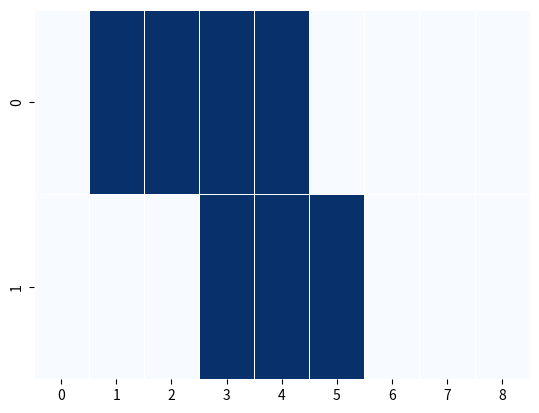

The script that saved this image:
import numpy as np
import seaborn as sns
import matplotlib.pyplot as plt


# 2D array:
ROWS = 2  # Must be > 0
COLS = 9  # Must be > 0


class Cell:
    value = 1
    visited = False

    neighbor_up = None
    neighbor_down = None
    neighbor_left = None
    neighbor_right = None

    def __init__(self, **kwargs):
        for key, value in kwargs.items():
            setattr(self, key, value)


def generate_np_array(rows, cols):
    np_array = np.random.randint(0, 2, size=(rows, cols))

    print(np_array)

    sns.heatmap(np_array, cmap="Blues", cbar=False, linewidths=0.5)
    plt.show()

    return np_array


def model_np_array_to_cell_array(np_array):
    rows, cols = np_array.shape

    # Init the Cells
    cells = [
        [None for _ in range(COLS)] for _ in range(ROWS)
    ]

    for x in range(rows):
        for y in range(cols):
            cells[x][y] = Cell(
                value=np_array[x, y],
                visited=False,

                neighbor_up=None,
                neighbor_down=None,
                neighbor_left=None,
                neighbor_right=None
            )

    # Init the Cell's neighbors
    for x in range(rows):
        for y in range(cols):
            cell = cells[x][y]
            cell.neighbor_up = cells[x-1][y] if x-1 >= 0 else None
            cell.neighbor_down = cells[x+1][y] if x+1 < rows else None
            cell.neighbor_left = cells[x][y-1] if y-1 >= 0 else None
            cell.neighbor_right = cells[x][y+1] if y+1 < cols else None

    return cells


def cell_traverse(cell, current_cluster_size):
    # BFS
    if cell is None:
        return current_cluster_size

    if cell.visited:
        return current_cluster_size

    if cell.value == 0:
        return current_cluster_size

    cell.visited = True
    current_cluster_size[0] = current_cluster_size[0] + 1

    # Recursively
    cell_traverse(cell.neighbor_up, current_cluster_size)
    cell_traverse(cell.neighbor_down, current_cluster_size)
    cell_traverse(cell.neighbor_left, current_cluster_size)
    cell_traverse(cell.neighbor_right, current_cluster_size)

    return current_cluster_size


def find_largest_cluster_size():
    np_array = generate_np_array(ROWS, COLS)
    cell_array = model_np_array_to_cell_array(np_array)
    largest_cluster_size = 0

    rows, cols = np_array.shape
    for x in range(rows):
        for y in range(cols):
            cell = cell_array[x][y]
            current_cluster_size = [0]

            if cell.value == 1 and cell.visited == False:
                current_cluster_size = cell_traverse(cell, current_cluster_size)
                largest_cluster_size = max(current_cluster_size[0], largest_cluster_size)

    print(f"The largest cluster's size: {largest_cluster_size}")
    return largest_cluster_size


def main():
    return find_largest_cluster_size()


if __name__ == "__main__":
    main()
